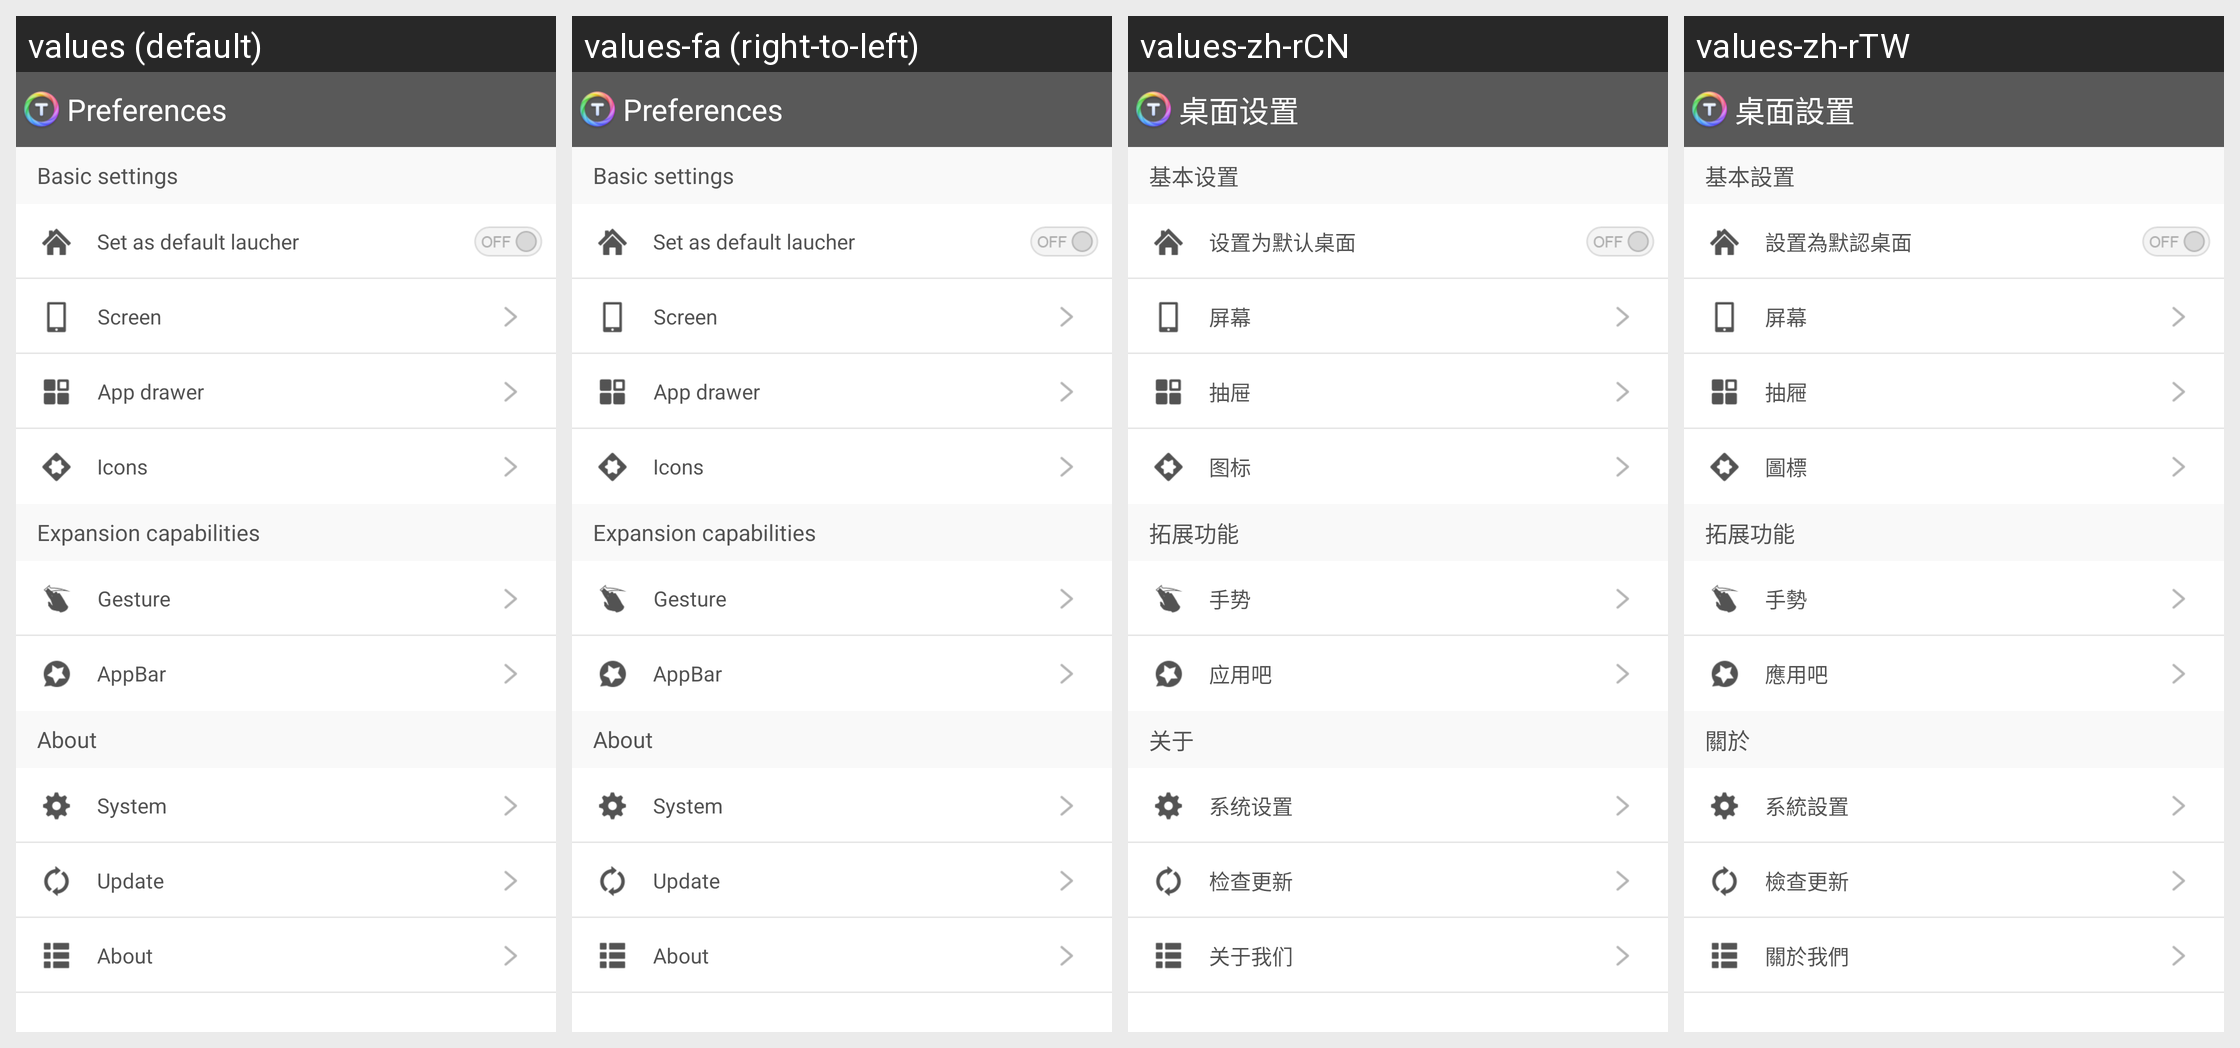

For this localized Android screen grid, give each drawn string resource with its value in every locale shown.
Android screen res/layout/ds_desktopsettingslayout.xml rendered under 4 locales, left to right: values (default), values-fa (right-to-left), values-zh-rCN, values-zh-rTW. Device: Nexus 5 (rendered at 1080×1920; each locale shown at half size, 540×960, under a caption strip naming it); theme Theme.MaterialComponents.DayNight.NoActionBar.
Other locales in the repository, not shown: values-af, values-am, values-ar, values-be, values-bg, values-ca, values-cs, values-da, values-de, values-el, values-en-rGB, values-es, values-es-rUS, values-et, values-fi, values-fr, values-hi, values-hr, values-hu, values-in, values-it, values-iw, values-ja, values-ko, values-lt, values-lv, values-ms, values-nb, values-nl, values-pl, values-pt, values-pt-rPT, values-rm, values-ro, values-ru, values-sk, values-sl, values-sr, values-sv, values-sw, values-th, values-tl, values-tr, values-uk, values-vi, values-zu.
Strings drawn on this screen, with the default value and each locale's value (text and hints the layout hard-codes, and strings that could not be matched under every locale, appear in the picture but are not listed):

ds_logoname
  values: Preferences
  values-fa: Preferences  [not translated; the default value is used]
  values-zh-rCN: 桌面设置
  values-zh-rTW: 桌面設置

ds_basicsettings
  values: Basic settings
  values-fa: Basic settings  [not translated; the default value is used]
  values-zh-rCN: 基本设置
  values-zh-rTW: 基本設置

ds_setdefaultlaucher
  values: Set as default laucher
  values-fa: Set as default laucher  [not translated; the default value is used]
  values-zh-rCN: 设置为默认桌面
  values-zh-rTW: 設置為默認桌面

ds_basicsettings_screen
  values: Screen
  values-fa: Screen  [not translated; the default value is used]
  values-zh-rCN: 屏幕
  values-zh-rTW: 屏幕

ds_basicsettings_appdrawer
  values: App drawer
  values-fa: App drawer  [not translated; the default value is used]
  values-zh-rCN: 抽屉
  values-zh-rTW: 抽屜

ds_basicsettings_icons
  values: Icons
  values-fa: Icons  [not translated; the default value is used]
  values-zh-rCN: 图标
  values-zh-rTW: 圖標

ds_expandfunction
  values: Expansion capabilities
  values-fa: Expansion capabilities  [not translated; the default value is used]
  values-zh-rCN: 拓展功能
  values-zh-rTW: 拓展功能

ds_expandfunction_gesture
  values: Gesture
  values-fa: Gesture  [not translated; the default value is used]
  values-zh-rCN: 手势
  values-zh-rTW: 手勢

ds_expandfunction_appbar
  values: AppBar
  values-fa: AppBar  [not translated; the default value is used]
  values-zh-rCN: 应用吧
  values-zh-rTW: 應用吧

ds_about
  values: About
  values-fa: About  [not translated; the default value is used]
  values-zh-rCN: 关于
  values-zh-rTW: 關於

ds_about_system
  values: System
  values-fa: System  [not translated; the default value is used]
  values-zh-rCN: 系统设置
  values-zh-rTW: 系統設置

ds_about_update
  values: Update
  values-fa: Update  [not translated; the default value is used]
  values-zh-rCN: 检查更新
  values-zh-rTW: 檢查更新

ds_about_about
  values: About
  values-fa: About  [not translated; the default value is used]
  values-zh-rCN: 关于我们
  values-zh-rTW: 關於我們
